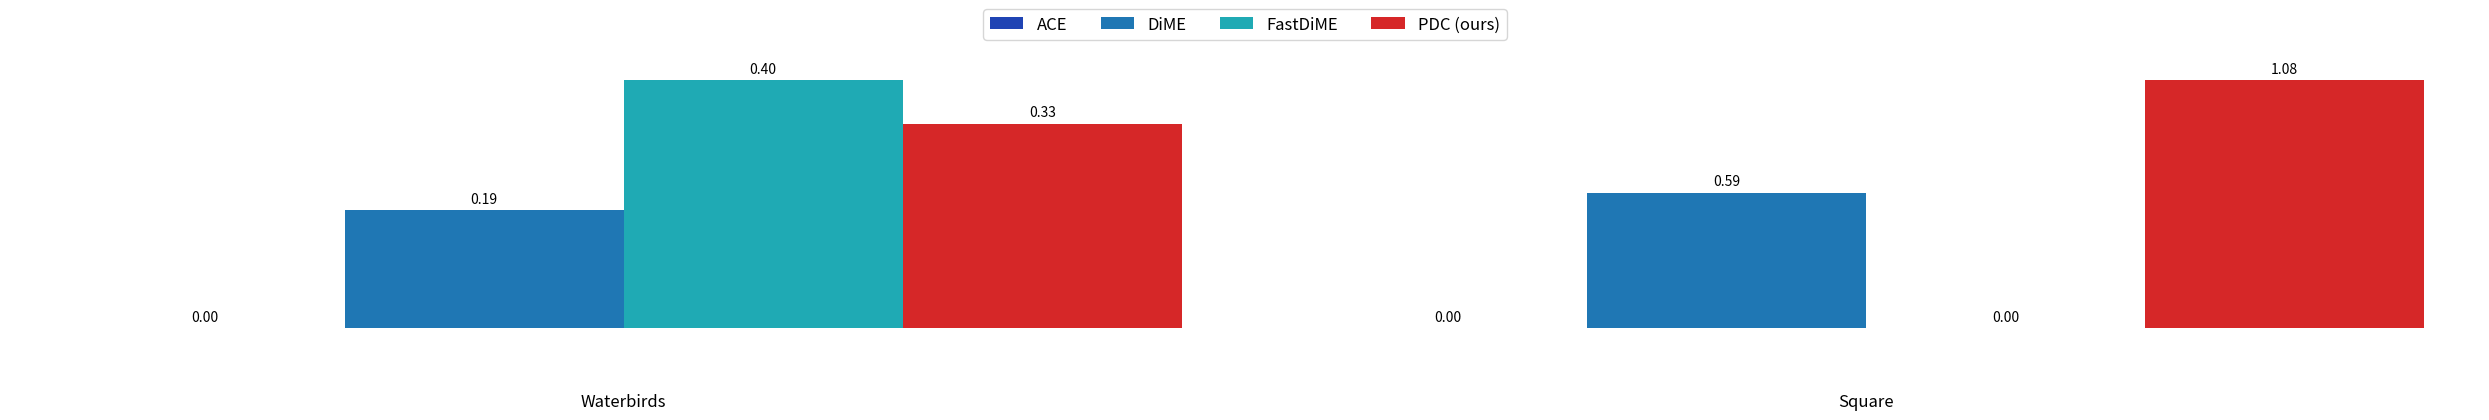

The script that saved this image:
import matplotlib.pyplot as plt
import numpy as np


def create_bar_diagram(data, title, ax, colors):
    """
    Creates a bar diagram with the given data and title.
    Args:
        data: A 1D numpy array containing the data for the bar diagram.
        title: The title of the bar diagram.
        ax: The matplotlib axes object.
        colors: A list of colors for the bars.
    """
    x = np.arange(len(data))
    width = 1.0  # Make bars touch each other
    rects = ax.bar(x, data, width, color=colors)
    ax.bar_label(rects, fmt="%.2f", label_type="edge", fontsize=10, padding=3)
    ax.set_xticks([])  # Remove x-axis ticks
    ax.set_yticks([])
    for spine in ax.spines.values():
        spine.set_visible(False)

    # Add title below the plot
    ax.text(0.5, -0.25, title, transform=ax.transAxes, ha="center", va="top", fontsize=12)

if __name__ == "__main__":
    # Example usage:
    data = np.array(
        [
            [0.0, 0.19, 0.4, 0.33],
            [0.0, 0.59, 0.0, 1.08],
        ]
    )
    labels = ["ACE", "DiME", "FastDiME", "PDC (ours)"]
    titles = ["Waterbirds", "Square"]
    colors = ["#1f44b4", "#1f77b4", "#1faab4", "#d62728"]

    fig, axs = plt.subplots(1, data.shape[0], figsize=(25, 4))  # Reduced height from 6 to 4
    plt.subplots_adjust(wspace=0.3, bottom=0.4)  # Adjusted bottom margin

    for i in range(data.shape[0]):
        create_bar_diagram(data[i], titles[i], ax=axs[i], colors=colors)

    # Add a global color legend
    legend_elements = [
        plt.Rectangle((0, 0), 1, 1, facecolor=color, edgecolor="none") for color in colors
    ]
    fig.legend(
        legend_elements,
        labels,
        loc="lower center",
        bbox_to_anchor=(0.5, 0.9),  # Positioned legend below the plot
        ncol=4,
        fontsize=12,  # Increased font size
        title_fontsize=14,  # Increased title font size
    )

    plt.tight_layout()
    plt.subplots_adjust(top=0.85)  # Adjust top margin for overall layout
    plt.show()
